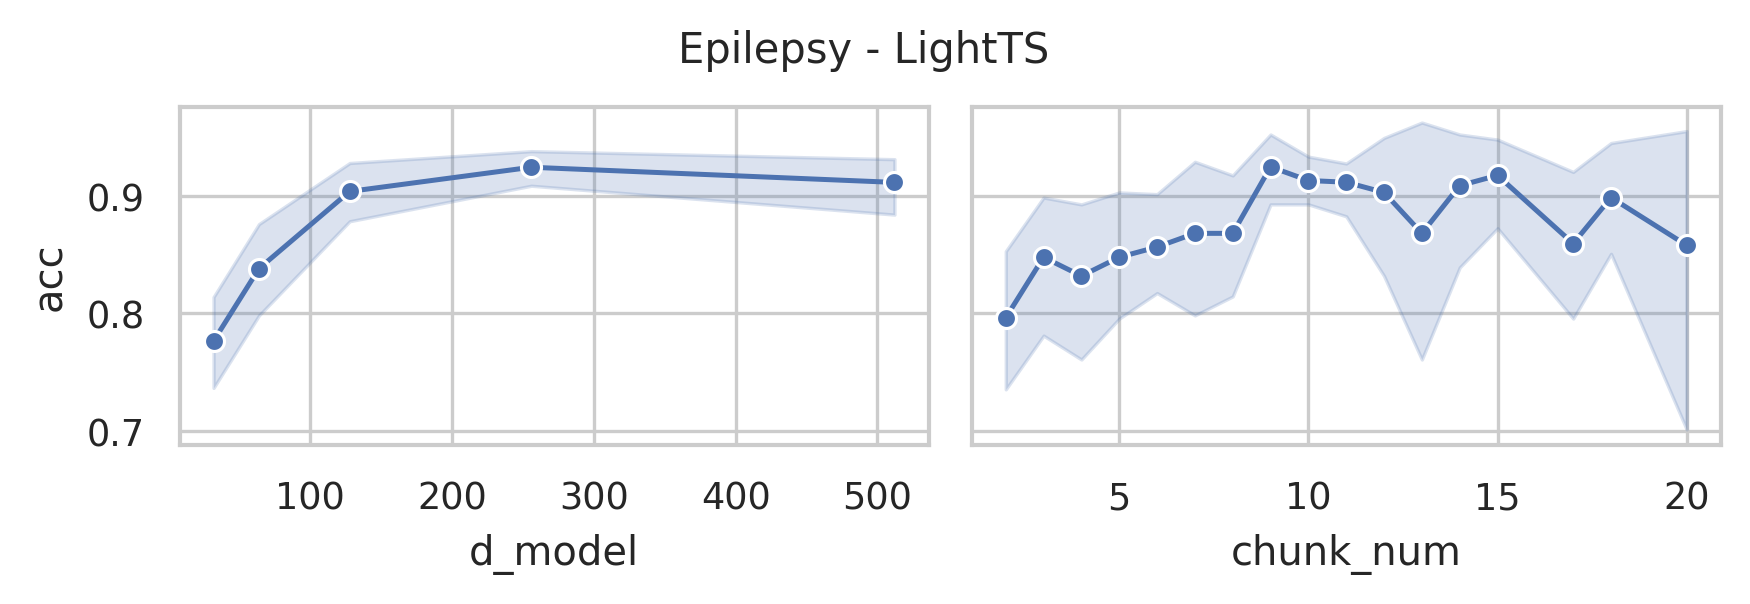

The table this chart was drawn from, first rows:
data_name, model, seq_len, d_model, chunk_size, chunk_num, acc, model_params, model_size (MB)
Epilepsy, LightTS, 206, 512, 103, 2, 0.7101, 184106, 0.71
Epilepsy, LightTS, 206, 512, 69, 2, 0.8986, 175622, 0.68
Epilepsy, LightTS, 206, 512, 52, 3, 0.9275, 171494, 0.66
Epilepsy, LightTS, 206, 512, 42, 4, 0.9275, 169368, 0.66
Epilepsy, LightTS, 206, 512, 35, 5, 0.9275, 167602, 0.65
Epilepsy, LightTS, 206, 512, 30, 6, 0.942, 166352, 0.65
Epilepsy, LightTS, 206, 512, 26, 7, 0.8696, 164950, 0.64
Epilepsy, LightTS, 206, 512, 23, 8, 0.9275, 164014, 0.64
Epilepsy, LightTS, 206, 512, 21, 9, 0.9203, 164162, 0.64
Epilepsy, LightTS, 206, 512, 19, 10, 0.8913, 163490, 0.63
Epilepsy, LightTS, 206, 512, 18, 11, 0.9275, 164726, 0.64
Epilepsy, LightTS, 206, 512, 16, 12, 0.9275, 162620, 0.63
Epilepsy, LightTS, 206, 512, 15, 13, 0.971, 162834, 0.63
Epilepsy, LightTS, 206, 512, 14, 14, 0.9348, 162640, 0.63
Epilepsy, LightTS, 206, 512, 13, 15, 0.913, 162038, 0.63
Epilepsy, LightTS, 206, 512, 12, 17, 0.913, 163574, 0.63
Epilepsy, LightTS, 206, 512, 11, 18, 0.942, 161954, 0.63
Epilepsy, LightTS, 206, 512, 10, 20, 0.9348, 162072, 0.63
Epilepsy, LightTS, 206, 256, 103, 2, 0.9058, 90154, 0.35
Epilepsy, LightTS, 206, 256, 69, 2, 0.9275, 86022, 0.34
Epilepsy, LightTS, 206, 256, 52, 3, 0.8768, 84070, 0.33
Epilepsy, LightTS, 206, 256, 42, 4, 0.8913, 83224, 0.33
Epilepsy, LightTS, 206, 256, 35, 5, 0.913, 82354, 0.32
Epilepsy, LightTS, 206, 256, 30, 6, 0.8333, 81744, 0.32
Epilepsy, LightTS, 206, 256, 26, 7, 0.9565, 80854, 0.32
Epilepsy, LightTS, 206, 256, 23, 8, 0.9058, 80302, 0.32
Epilepsy, LightTS, 206, 256, 21, 9, 0.9275, 80706, 0.32
Epilepsy, LightTS, 206, 256, 19, 10, 0.942, 80290, 0.32
Epilepsy, LightTS, 206, 256, 18, 11, 0.9275, 81654, 0.32
Epilepsy, LightTS, 206, 256, 16, 12, 0.942, 79804, 0.31
Epilepsy, LightTS, 206, 256, 15, 13, 0.9638, 80146, 0.32
Epilepsy, LightTS, 206, 256, 14, 14, 0.9275, 80080, 0.32
Epilepsy, LightTS, 206, 256, 13, 15, 0.9493, 79606, 0.31
Epilepsy, LightTS, 206, 256, 12, 17, 0.9493, 81270, 0.32
Epilepsy, LightTS, 206, 256, 11, 18, 0.9493, 79778, 0.31
Epilepsy, LightTS, 206, 256, 10, 20, 0.9493, 80024, 0.32
Epilepsy, LightTS, 206, 128, 103, 2, 0.8768, 61610, 0.25
Epilepsy, LightTS, 206, 128, 69, 2, 0.8406, 59654, 0.24
Epilepsy, LightTS, 206, 128, 52, 3, 0.8551, 58790, 0.23
Epilepsy, LightTS, 206, 128, 42, 4, 0.8406, 58584, 0.23
Epilepsy, LightTS, 206, 128, 35, 5, 0.8478, 58162, 0.23
Epilepsy, LightTS, 206, 128, 30, 6, 0.8841, 57872, 0.23
Epilepsy, LightTS, 206, 128, 26, 7, 0.913, 57238, 0.23
Epilepsy, LightTS, 206, 128, 23, 8, 0.8116, 56878, 0.23
Epilepsy, LightTS, 206, 128, 21, 9, 0.971, 57410, 0.23
Epilepsy, LightTS, 206, 128, 19, 10, 0.942, 57122, 0.23
Epilepsy, LightTS, 206, 128, 18, 11, 0.8551, 58550, 0.23
Epilepsy, LightTS, 206, 128, 16, 12, 0.9638, 56828, 0.23
Epilepsy, LightTS, 206, 128, 15, 13, 0.9493, 57234, 0.23
Epilepsy, LightTS, 206, 128, 14, 14, 0.9638, 57232, 0.23
Epilepsy, LightTS, 206, 128, 13, 15, 0.9493, 56822, 0.23
Epilepsy, LightTS, 206, 128, 12, 17, 0.8913, 58550, 0.23
Epilepsy, LightTS, 206, 128, 11, 18, 0.942, 57122, 0.23
Epilepsy, LightTS, 206, 128, 10, 20, 0.971, 57432, 0.23
Epilepsy, LightTS, 206, 64, 103, 2, 0.7174, 51946, 0.21
Epilepsy, LightTS, 206, 64, 69, 2, 0.6812, 51078, 0.21
Epilepsy, LightTS, 206, 64, 52, 3, 0.8551, 50758, 0.2
Epilepsy, LightTS, 206, 64, 42, 4, 0.6957, 50872, 0.2
Epilepsy, LightTS, 206, 64, 35, 5, 0.7899, 50674, 0.2
Epilepsy, LightTS, 206, 64, 30, 6, 0.8261, 50544, 0.2
... 30 more rows
